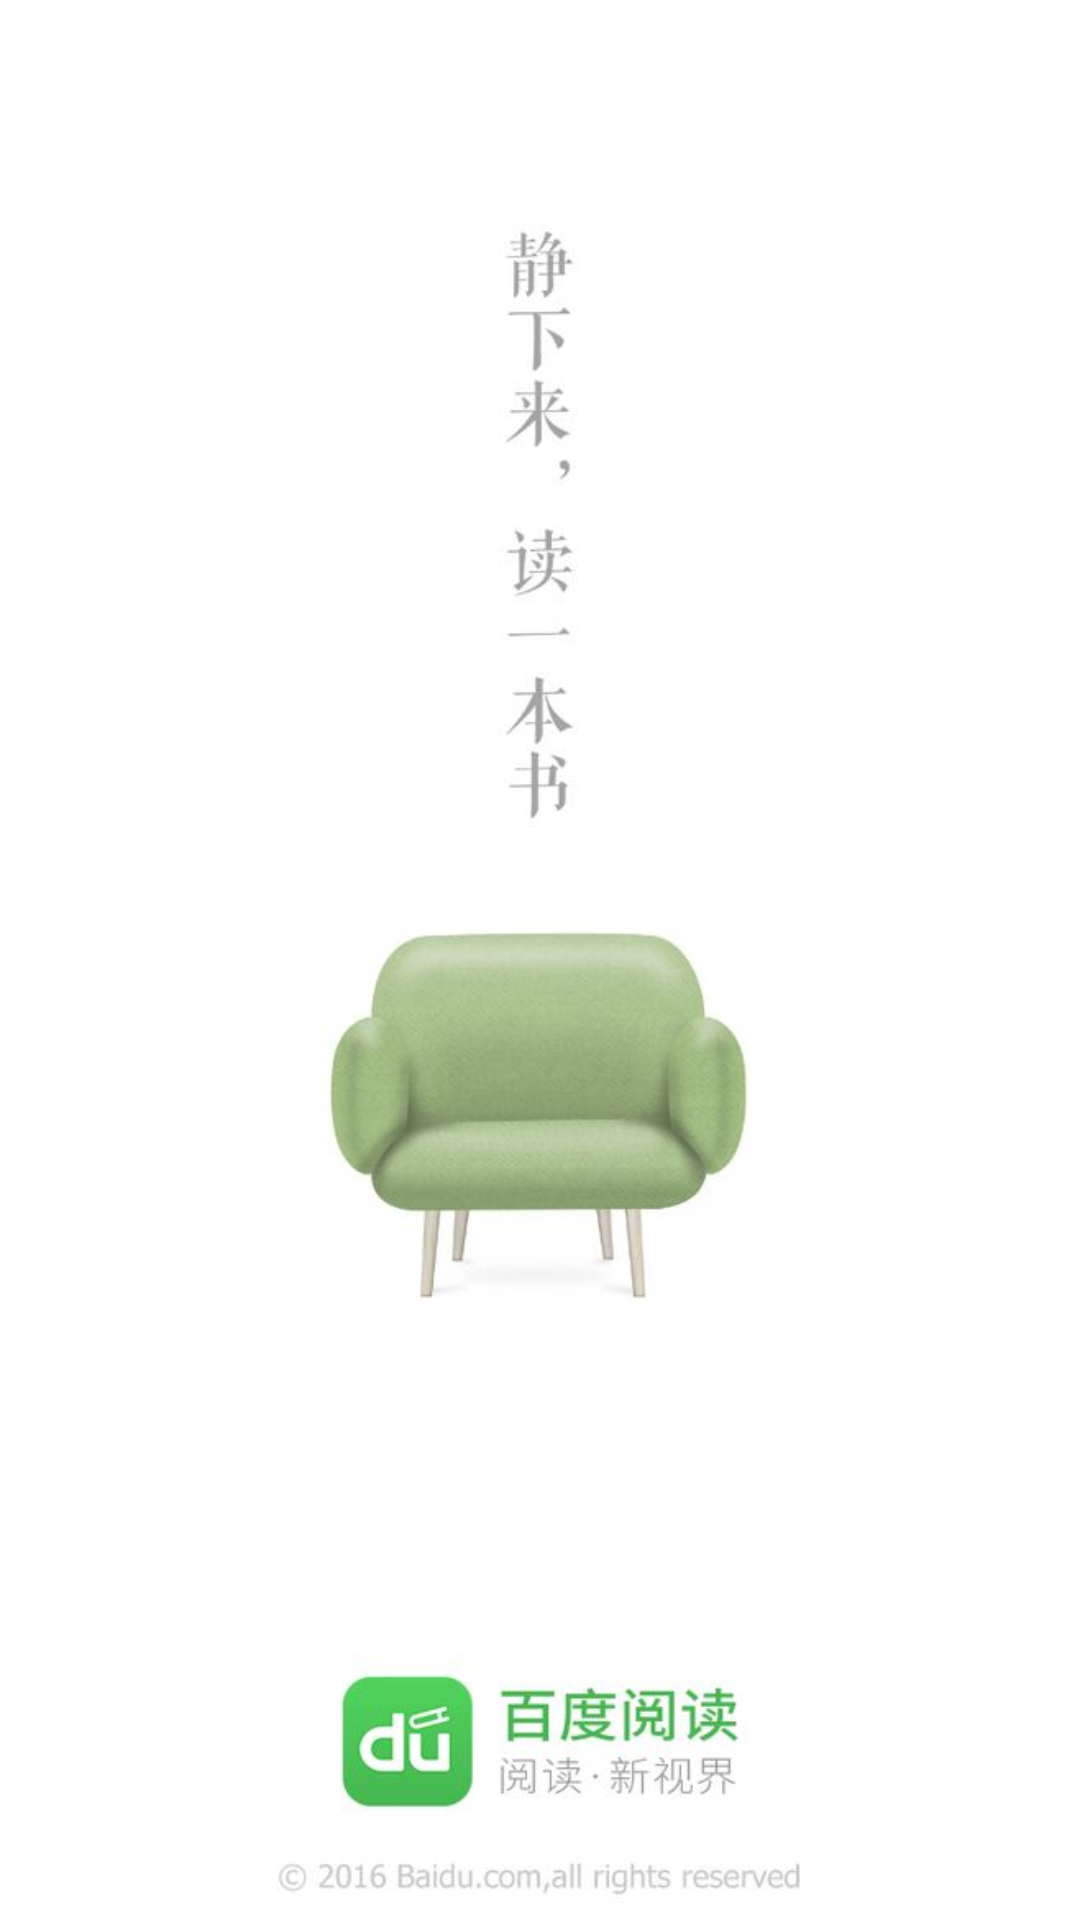

The Android layout XML behind this screen, and the referenced resources:
<!-- AndroidManifest.xml: application theme AppTheme -->
<!-- res/layout/activity_welcome.xml -->
<?xml version="1.0" encoding="utf-8"?>
<RelativeLayout xmlns:android="http://schemas.android.com/apk/res/android"
    android:layout_width="match_parent"
    android:layout_height="match_parent"
    android:background="@drawable/welcome"
    android:orientation="vertical">

    <ImageView
        android:id="@+id/banner_img"
        android:layout_width="match_parent"
        android:layout_height="match_parent"
        android:layout_marginBottom="105dp"
        android:scaleType="fitXY" />

    <RelativeLayout
        android:id="@+id/rl_enter"
        android:layout_width="40dp"
        android:layout_height="40dp"
        android:layout_alignParentEnd="true"
        android:layout_margin="12dp"
        android:visibility="gone">

        <com.example.example.mvpdemo.widget.ProgressView
            android:id="@+id/progress"
            android:layout_width="match_parent"
            android:layout_height="match_parent" />

        <TextView
            android:layout_width="wrap_content"
            android:layout_height="wrap_content"
            android:layout_centerInParent="true"
            android:text="跳过"
            android:textColor="#fff"
            android:textSize="15sp" />
    </RelativeLayout>

</RelativeLayout>
<!-- resources referenced by this layout -->
<resources>
  <!-- drawable welcome: jpg bitmap (drawable-xxhdpi, 21588 bytes) -->
  <style name="AppTheme" parent="Theme.AppCompat.Light.NoActionBar">
          
          <item name="colorPrimary">@color/colorPrimary</item>
          <item name="colorPrimaryDark">@color/colorPrimaryDark</item>
          <item name="colorAccent">@color/colorAccent</item>
      </style>
  <color name="colorPrimary">#FF4081</color>
  <color name="colorPrimaryDark">#FF4081</color>
  <color name="colorAccent">#FF4081</color>
</resources>
